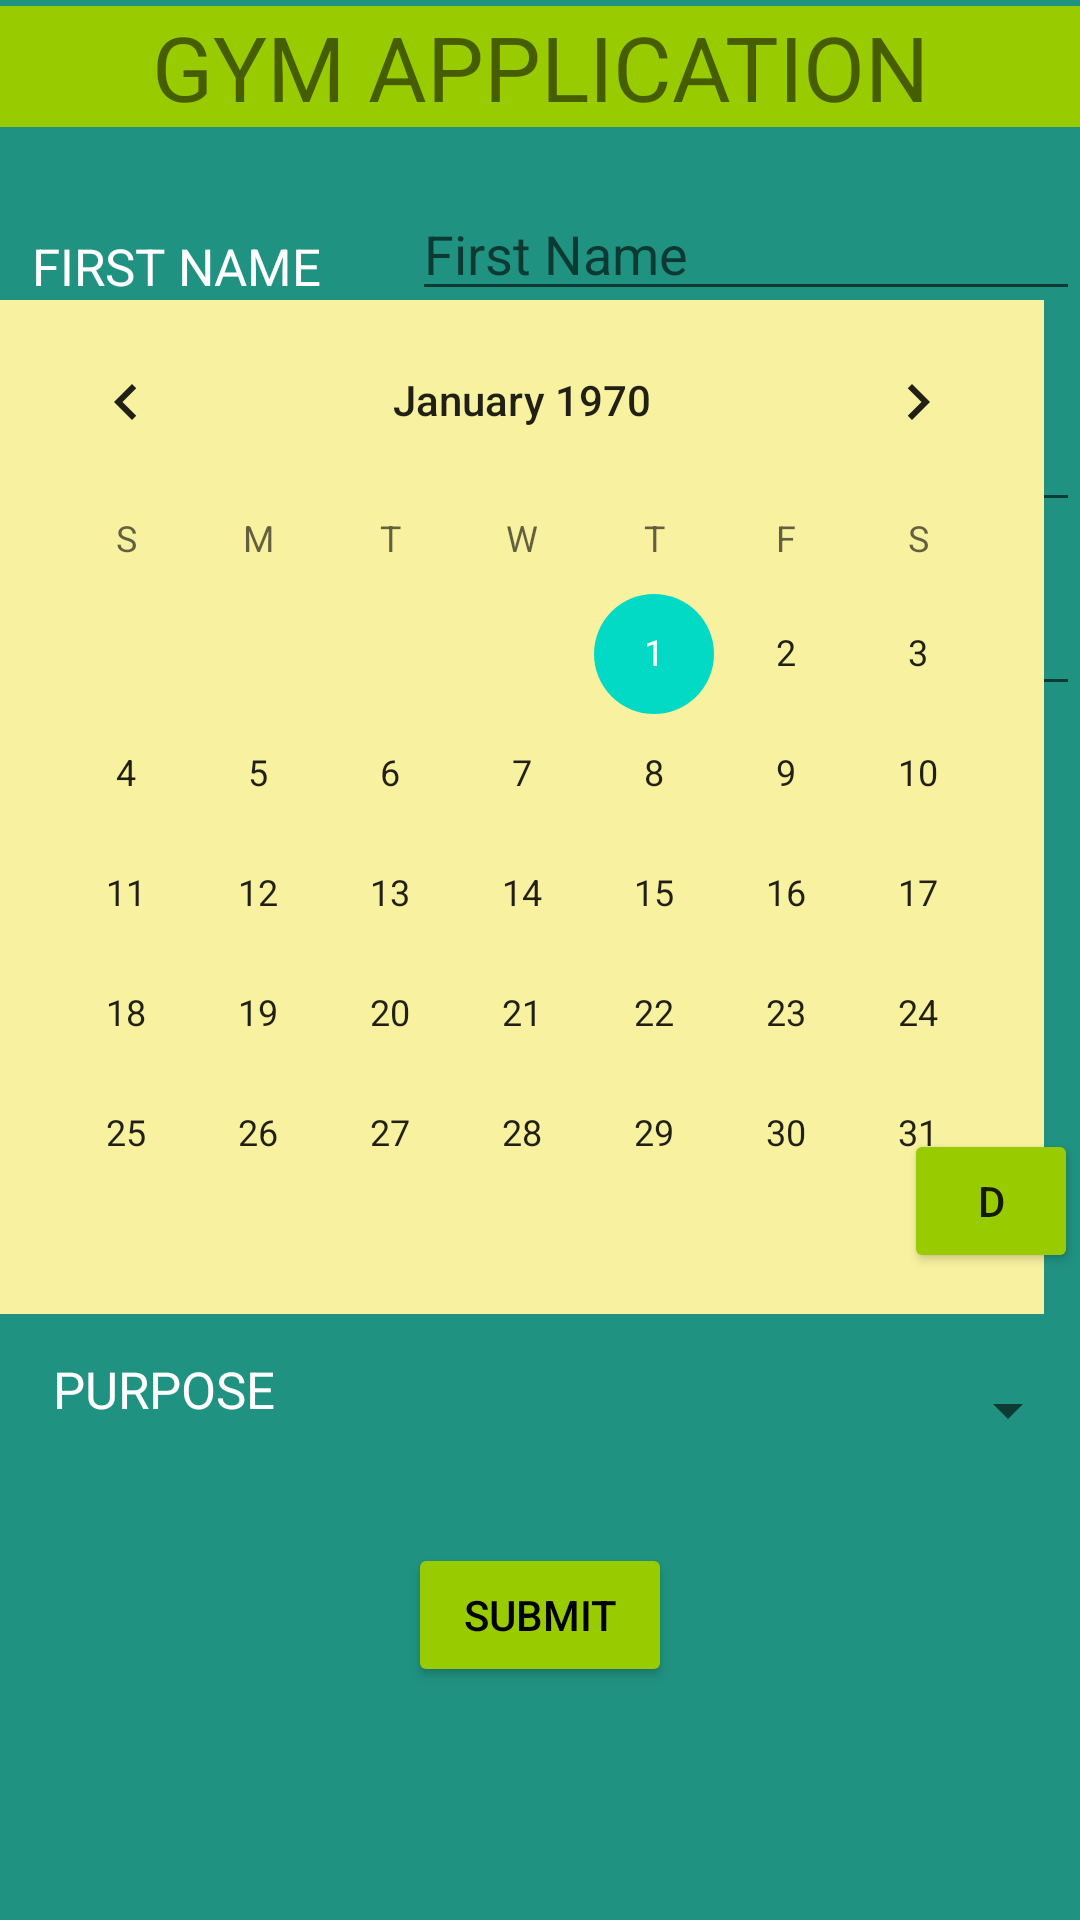

Android layout source for this screen:
<!-- AndroidManifest.xml: application theme Theme.FinalForm -->
<!-- res/layout/activity_main.xml -->
<?xml version="1.0" encoding="utf-8"?>
<RelativeLayout xmlns:android="http://schemas.android.com/apk/res/android"
    xmlns:app="http://schemas.android.com/apk/res-auto"
    xmlns:tools="http://schemas.android.com/tools"
    android:layout_width="match_parent"
    android:layout_height="match_parent"
    tools:context=".MainActivity"
    android:background="#209281">

    <TextView
        android:layout_marginTop="2dp"
        android:id="@+id/top"
        android:layout_width="match_parent"
        android:layout_height="wrap_content"
        android:text="GYM APPLICATION"
        android:textAlignment="center"
        android:textSize="30dp"
        android:background="#99cc00"
        android:shadowColor="@color/white"/>
    <TextView
        android:text="FIRST NAME "
        android:id="@+id/t1"
        android:layout_width="wrap_content"
        android:layout_height="wrap_content"
        android:layout_alignLeft="@+id/e1"
        android:layout_marginLeft="-127dp"
        android:layout_marginTop="35dp"
        android:textSize="17dp"
        android:textColor="@color/white"
        android:layout_below="@+id/top"
        />

    <EditText
        android:id="@+id/e1"
        android:layout_width="1.5in"
        android:layout_height="wrap_content"
        android:hint="First Name"
        android:layout_alignParentRight="true"
        android:layout_marginTop="20dp"
        android:layout_below="@+id/top"

        />

    <TextView
        android:id="@+id/t2"
        android:layout_width="wrap_content"
        android:layout_height="wrap_content"
        android:layout_below="@+id/t1"
        android:layout_alignLeft="@id/e2"
        android:layout_marginLeft="-127dp"
        android:layout_marginTop="56dp"
        android:text="LAST NAME "
        android:textSize="17dp"
        android:textColor="@color/white"/>

    <EditText
        android:id="@+id/e2"
        android:layout_width="1.5in"
        android:layout_height="wrap_content"
        android:layout_below="@+id/e1"
        android:layout_marginTop="29dp"
        android:hint="Last Name"
        android:layout_alignParentRight="true"
        />

    <TextView
        android:id="@+id/t3"
        android:layout_width="wrap_content"
        android:layout_height="wrap_content"
        android:layout_below="@+id/t2"
        android:layout_alignLeft="@+id/e3"
        android:layout_marginLeft="-104dp"
        android:layout_marginTop="42dp"
        android:text="AGE "
        android:textSize="17dp"
        android:textColor="@color/white"/>

    <EditText
        android:id="@+id/e3"
        android:layout_width="1.5in"
        android:layout_height="wrap_content"
        android:hint="age"
        android:layout_centerHorizontal="true"
        android:layout_below="@+id/e2"
        android:layout_marginTop="20dp"
        android:layout_alignParentRight="true"
        android:scrollbars="vertical"
        android:inputType="number"
        />


    <TextView
        android:id="@+id/t4"
        android:layout_width="wrap_content"
        android:layout_height="wrap_content"
        android:layout_below="@+id/t3"
        android:layout_alignLeft="@+id/r1"
        android:layout_marginLeft="-104dp"
        android:layout_marginTop="62dp"
        android:text="SEX "
        android:textSize="17dp"
        android:textColor="@color/white" />


    <RadioGroup
        android:id="@+id/r1"
        android:layout_width="1.5in"
        android:layout_height="wrap_content"
        android:layout_below="@+id/e3"
        android:layout_alignParentRight="true"
        android:layout_marginTop="26dp"
        android:checkedButton="@id/r1"
        >

        <RadioButton
            android:id="@+id/rb1"
            android:layout_width="0.5in"
            android:layout_height="wrap_content"
            android:text="male" />

        <RadioButton
            android:id="@+id/rb2"
            android:layout_width="0.7in"
            android:layout_height="wrap_content"
            android:text="female" />
    </RadioGroup>

    <TextView
        android:id="@+id/t5"
        android:layout_width="wrap_content"
        android:layout_height="wrap_content"
        android:layout_below="@+id/t4"
        android:layout_alignLeft="@+id/e4"
        android:layout_marginLeft="-130dp"
        android:layout_marginTop="70dp"
        android:text="START FROM"
        android:textSize="17dp"
        android:textColor="@color/white" />
    <EditText
        android:id="@+id/e4"
        android:layout_width="188dp"
        
        android:layout_height="wrap_content"
        android:layout_below="@+id/r1"
        android:layout_alignParentRight="true"
        android:layout_centerHorizontal="true"
        android:layout_marginLeft="30dp"
        android:layout_marginTop="18dp"
        android:layout_marginRight="66dp"
        android:hint="start from"
        android:inputType="date"/>
    <Button
        android:id="@+id/b1"
        android:layout_width="58dp"
        android:layout_height="wrap_content"
        android:layout_below="@id/r1"
        android:layout_marginLeft="-59dp"
        android:layout_marginTop="19dp"
        android:layout_toRightOf="@+id/e4"
        android:text="D"
        android:backgroundTint="@android:color/holo_green_light"/>
    <CalendarView
        android:id="@+id/c1"
        android:layout_width="wrap_content"
        android:layout_height="wrap_content"
        android:layout_below="@+id/t1"
        android:background="#f8f19f"
        android:visibility="visible" />
    <Button
        android:id="@+id/b2"
        android:layout_width="wrap_content"
        android:layout_height="wrap_content"
        android:layout_below="@id/t6"
        android:layout_centerHorizontal="true"
        android:layout_marginTop="40dp"
        android:backgroundTint="@android:color/holo_green_light"
        android:text="submit"
        android:textColor="#000" />
    <TextView
        android:id="@+id/t6"
        android:layout_width="wrap_content"
        android:layout_height="wrap_content"
        android:layout_below="@+id/t5"
        android:layout_marginTop="31dp"
        android:text="PURPOSE"
        android:textColor="@color/white"
        android:textSize="17dp"
        android:layout_alignLeft="@+id/s1"
        android:layout_marginLeft="-120dp"
        />
    <Spinner
        android:id="@+id/s1"
        android:layout_width="1.5in"
        android:layout_height="wrap_content"
        android:layout_below="@+id/c1"
        android:layout_alignParentRight="true"
        android:layout_marginTop="20dp"
        android:autofillHints="weight loss"
        />
</RelativeLayout>
<!-- resources referenced by this layout -->
<resources>
  <style name="Theme.FinalForm" parent="Theme.MaterialComponents.DayNight.DarkActionBar">
          
          <item name="colorPrimary">@color/purple_500</item>
          <item name="colorPrimaryVariant">@color/purple_700</item>
          <item name="colorOnPrimary">@color/white</item>
          
          <item name="colorSecondary">@color/teal_200</item>
          <item name="colorSecondaryVariant">@color/teal_700</item>
          <item name="colorOnSecondary">@color/black</item>
          
          <item name="android:statusBarColor" tools:targetApi="l">?attr/colorPrimaryVariant</item>
          
      </style>
  <!-- not gathered from this repository: default colours our renderer supplied (Android Studio template values) -->
  <color name="purple_500">#FF6200EE</color>
  <color name="purple_700">#FF3700B3</color>
  <color name="teal_200">#FF03DAC5</color>
  <color name="teal_700">#FF018786</color>
  <color name="black">#FF000000</color>
  <color name="white">#FFFFFFFF</color>
</resources>
